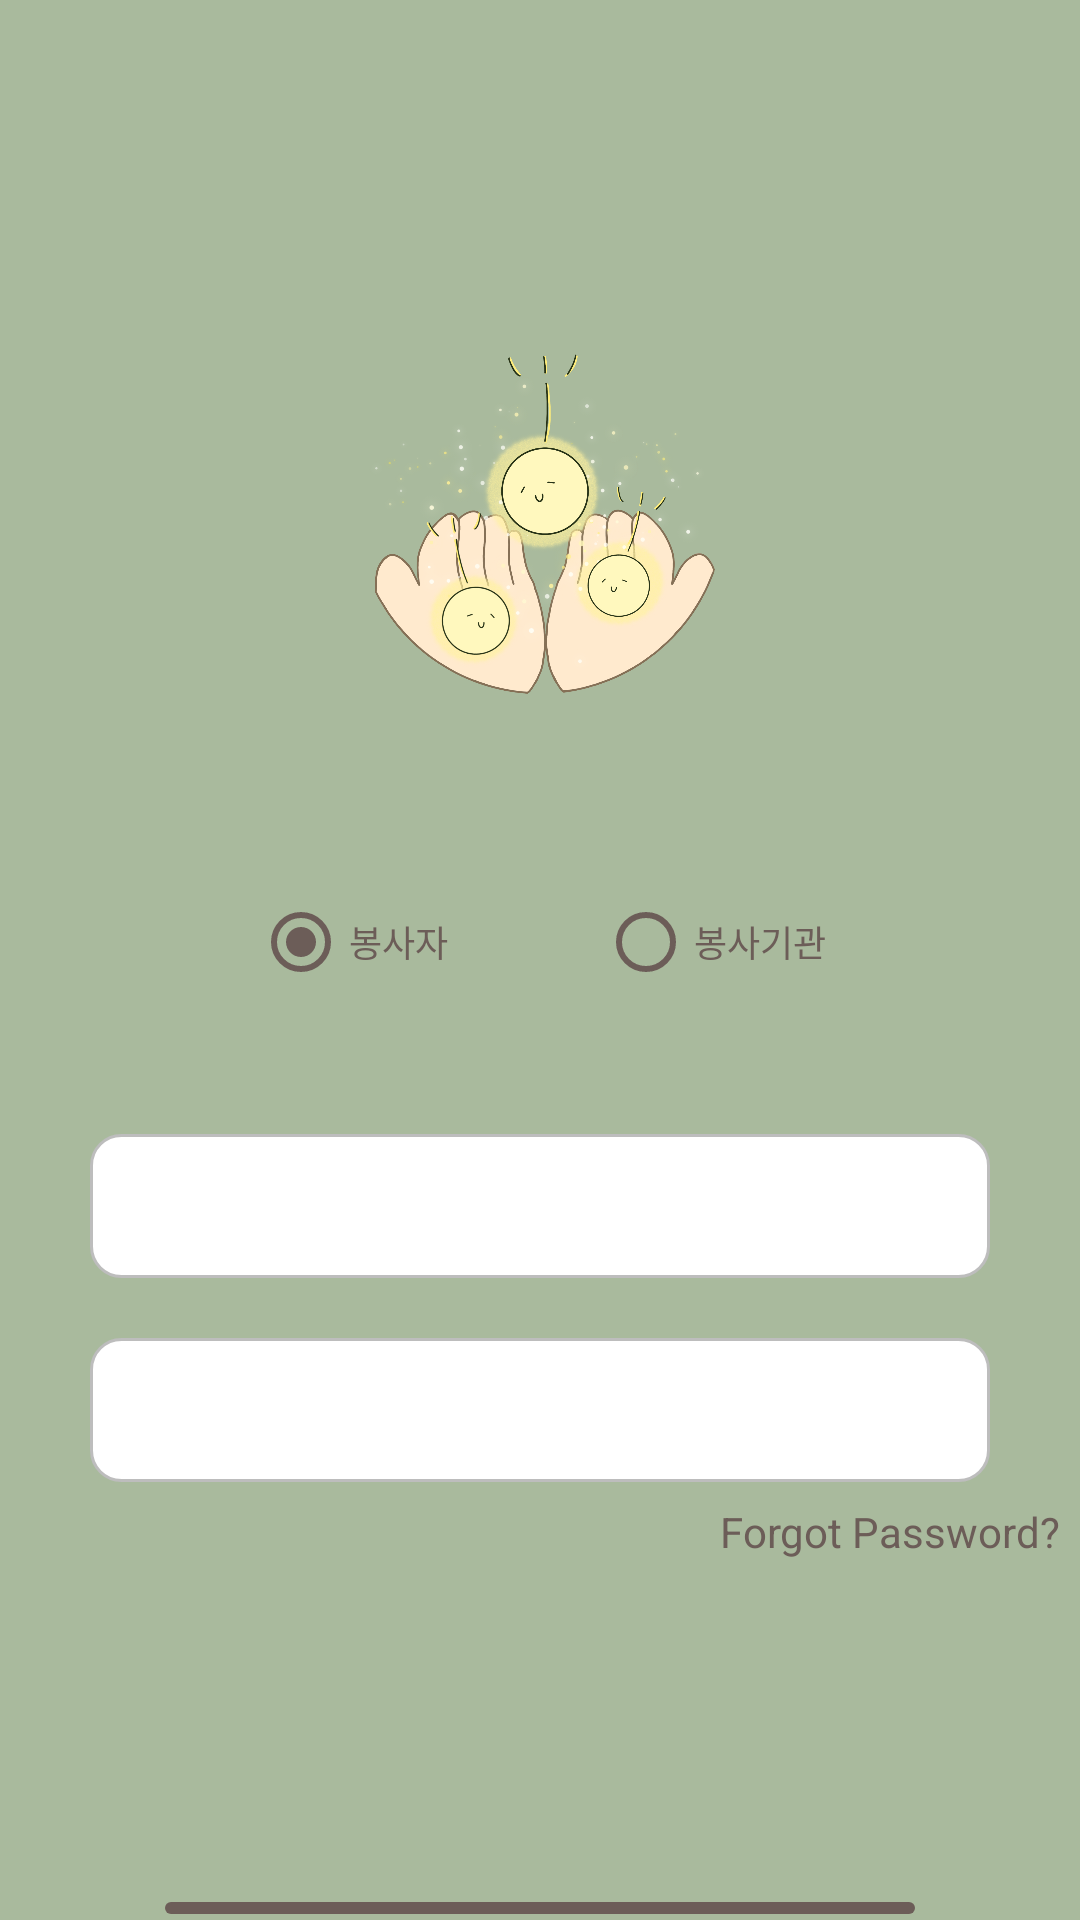

The Android layout XML behind this screen, and the referenced resources:
<!-- AndroidManifest.xml: application theme Theme.SeedApp -->
<!-- res/layout/login.xml -->
<?xml version="1.0" encoding="utf-8"?>
<RelativeLayout xmlns:android="http://schemas.android.com/apk/res/android"
    xmlns:app="http://schemas.android.com/apk/res-auto"
    android:layout_width="match_parent"
    android:layout_height="match_parent"
    android:background="#A9BA9D">


    
    <ImageView
        android:id="@+id/logo"
        android:layout_width="180dp"
        android:layout_height="180dp"
        android:layout_centerHorizontal="true"
        android:layout_marginTop="80dp"
        android:src="@drawable/first_page" />

    
    <RadioGroup
        android:id="@+id/radioGroup"
        android:layout_width="match_parent"
        android:layout_height="wrap_content"
        android:layout_below="@id/logo"
        android:layout_marginTop="30dp"
        android:orientation="horizontal"
        android:gravity="center">

        
        <RadioButton
            android:id="@+id/radioButtonVolunteer"
            android:layout_width="wrap_content"
            android:layout_height="wrap_content"
            android:textColor="#6C5D58"
            android:text="@string/radioButtonVolunteer"
            app:buttonTint="#6C5D58"
            android:textSize="12sp"
            android:checked="true"
            android:layout_marginEnd="50dp"/>

        
        <RadioButton
            android:id="@+id/radioButtonOrganization"
            android:layout_width="wrap_content"
            android:layout_height="wrap_content"
            android:text="@string/radioButtonOrganization"
            android:textColor="#6C5D58"
            android:textSize="12sp"
            app:buttonTint="#6C5D58" />
    </RadioGroup>

    
    <LinearLayout
        android:id="@+id/usernameLayout"
        android:layout_width="match_parent"
        android:layout_height="wrap_content"
        android:layout_below="@id/radioGroup"
        android:layout_marginTop="40dp"
        android:layout_marginLeft="30dp"
        android:layout_marginRight="30dp"
        android:orientation="horizontal"
        android:gravity="center_vertical">

        <EditText
            android:id="@+id/etUsername"
            android:layout_width="0dp"
            android:layout_height="48dp"
            android:layout_weight="1"
            android:background="@drawable/edit_text_background"
            android:drawableStart="@drawable/user"
            android:drawablePadding="16dp"
            android:hint="@string/etUsername"
            android:paddingStart="10dp"
            android:textSize="15sp" />
    </LinearLayout>

    
    <LinearLayout
        android:id="@+id/passwordLayout"
        android:layout_width="match_parent"
        android:layout_height="wrap_content"
        android:layout_below="@id/usernameLayout"
        android:layout_marginTop="20dp"
        android:layout_marginLeft="30dp"
        android:layout_marginRight="30dp"
        android:orientation="horizontal"
        android:gravity="center_vertical">

        <EditText
            android:id="@+id/etPassword"
            android:layout_width="0dp"
            android:layout_height="48dp"
            android:layout_weight="1"
            android:hint="@string/etPassword"
            android:textSize="15sp"
            android:inputType="textPassword"
            android:drawableStart="@drawable/lock"
            android:drawablePadding="16dp"
            android:paddingLeft="10dp"
            android:background="@drawable/edit_text_background"/>
    </LinearLayout>

    
    <TextView
        android:id="@+id/tvForgotPassword"
        android:layout_width="124dp"
        android:layout_height="wrap_content"
        android:layout_below="@id/passwordLayout"
        android:layout_marginStart="240dp"
        android:layout_marginTop="7dp"
        android:text="@string/tvForgotPassword"
        android:textColor="#6C5D58" />

    
    <com.google.android.material.button.MaterialButton
        android:id="@+id/btnLogin"
        android:layout_width="250dp"
        android:layout_height="55dp"
        android:layout_below="@id/passwordLayout"
        android:layout_marginTop="138dp"
        android:text="@string/btnLogin"
        android:textColor="#F5F5F5"
        android:layout_centerHorizontal="true"
        app:backgroundTint="#6C5D58" />

    
    <TextView
        android:id="@+id/tvSignupPrompt"
        android:layout_width="wrap_content"
        android:layout_height="wrap_content"
        android:layout_below="@id/btnLogin"
        android:layout_marginStart="100dp"
        android:layout_marginTop="16dp"
        android:text="@string/tvSignupPrompt"
        android:textColor="#6C5D58" />

    
    <TextView
        android:id="@+id/btnSignup"
        android:layout_width="wrap_content"
        android:layout_height="wrap_content"
        android:layout_below="@id/btnLogin"
        android:layout_marginStart="250dp"
        android:layout_marginTop="16dp"
        android:text="@string/btnSignup"
        android:textColor="#f9f6ef" />


</RelativeLayout>
<!-- resources referenced by this layout -->
<resources>
  <!-- drawable edit_text_background (drawable) -->
  <shape xmlns:android="http://schemas.android.com/apk/res/android">
      <solid android:color="#FFFFFF"/>  
      <corners android:radius="10dp"/>  
      <stroke android:width="1dp" android:color="#BDBDBD"/>  
  </shape>
  <!-- drawable first_page: png bitmap (drawable, 876352 bytes) -->
  <!-- drawable lock: png bitmap (drawable, 133800 bytes) -->
  <!-- drawable user: png bitmap (drawable, 141892 bytes) -->
  <string name="btnLogin">Login</string>
  <string name="btnSignup">Sign up</string>
  <string name="etPassword">Password</string>
  <string name="etUsername"> ID</string>
  <string name="radioButtonOrganization">봉사기관</string>
  <string name="radioButtonVolunteer">봉사자</string>
  <string name="tvForgotPassword">Forgot Password?</string>
  <string name="tvSignupPrompt">Don\'t have an account?</string>
  <style name="Theme.SeedApp" parent="Theme.MaterialComponents.DayNight">
          
      </style>
</resources>
